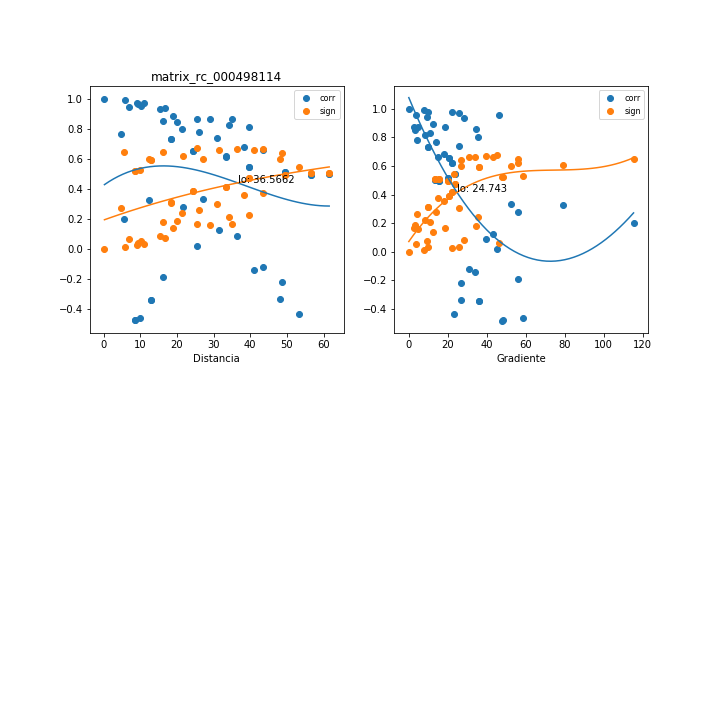

The data file committed next to this chart (first rows):
, mx_co, mx_di, mx_gr, mx_si
0, 1, 0.2306, 0.0, 3.62182014481544e-06
1, -0.4796, 8.476, 47.93, 0.5193
2, -0.343, 13.04, 36.12, 0.5951
3, 0.5455, 39.76, 23.68, 0.4738
4, 0.6179, 33.37, 22.24, 0.4169
5, 0.4986, 61.52, 13.45, 0.5068
6, 0.7352, 18.5, 9.944, 0.3099
7, 0.4939, 56.56, 15.46, 0.51
8, 0.6519, 24.45, 20.56, 0.3878
9, 0.5128, 49.39, 19.86, 0.4971
10, -0.4761, 8.448, 48.09, 0.5216
11, -0.3423, 13.03, 36.16, 0.5955
12, 0.5463, 39.7, 23.71, 0.4732
13, 0.6189, 33.27, 22.3, 0.4162
14, 0.4984, 61.53, 13.45, 0.5069
15, 0.7346, 18.46, 9.964, 0.3105
16, 0.4938, 56.55, 15.46, 0.51
17, 0.6522, 24.38, 20.63, 0.3875
18, 0.5132, 49.35, 19.87, 0.4969
19, 0.7697, 4.623, 14.04, 0.2749
20, 0.1243, 31.35, 42.98, 0.6641
21, 0.0195, 25.36, 45.28, 0.6742
22, -0.4363, 53.19, 23.19, 0.5461
23, -0.4636, 10.03, 58.82, 0.5296
24, -0.3349, 48.15, 26.6, 0.5989
25, -0.1882, 16.22, 56.04, 0.6506
26, -0.1417, 40.92, 33.89, 0.6609
27, 0.3329, 27.03, 52.25, 0.5997
28, 0.2805, 21.63, 56.08, 0.6214
29, -0.2193, 48.57, 26.73, 0.6421
30, 0.2019, 5.682, 115.3, 0.647
31, -0.119, 43.53, 30.91, 0.6649
32, 0.3255, 12.33, 79, 0.603
33, 0.08834, 36.45, 39.83, 0.6692
34, 0.9792, 9.01, 22.11, 0.0278
35, 0.782, 25.96, 4.388, 0.262
36, 0.8018, 21.37, 35.44, 0.2409
37, 0.8479, 20.08, 3.323, 0.1895
38, 0.9358, 15.5, 28.27, 0.08388
39, 0.9584, 10.2, 3.88, 0.05498
40, 0.8686, 34.97, 2.439, 0.1656
41, 0.8562, 16.15, 34.55, 0.18
42, 0.8718, 29.09, 4.554, 0.1619
43, 0.9725, 9.314, 25.67, 0.03654
44, 0.8918, 18.96, 12.6, 0.1381
45, 0.6643, 43.58, 14.76, 0.3768
46, 0.993, 5.919, 7.974, 0.009364
47, 0.8174, 39.68, 8.175, 0.2238
48, 0.9432, 16.82, 9.128, 0.07447
49, 0.6847, 38.37, 18, 0.3583
50, 0.9518, 6.859, 46.5, 0.06342
51, 0.742, 30.89, 25.79, 0.3031
52, 0.8298, 34.13, 10.89, 0.2101
53, 0.9747, 10.96, 9.699, 0.03374
54, 0.8691, 25.52, 18.73, 0.165
